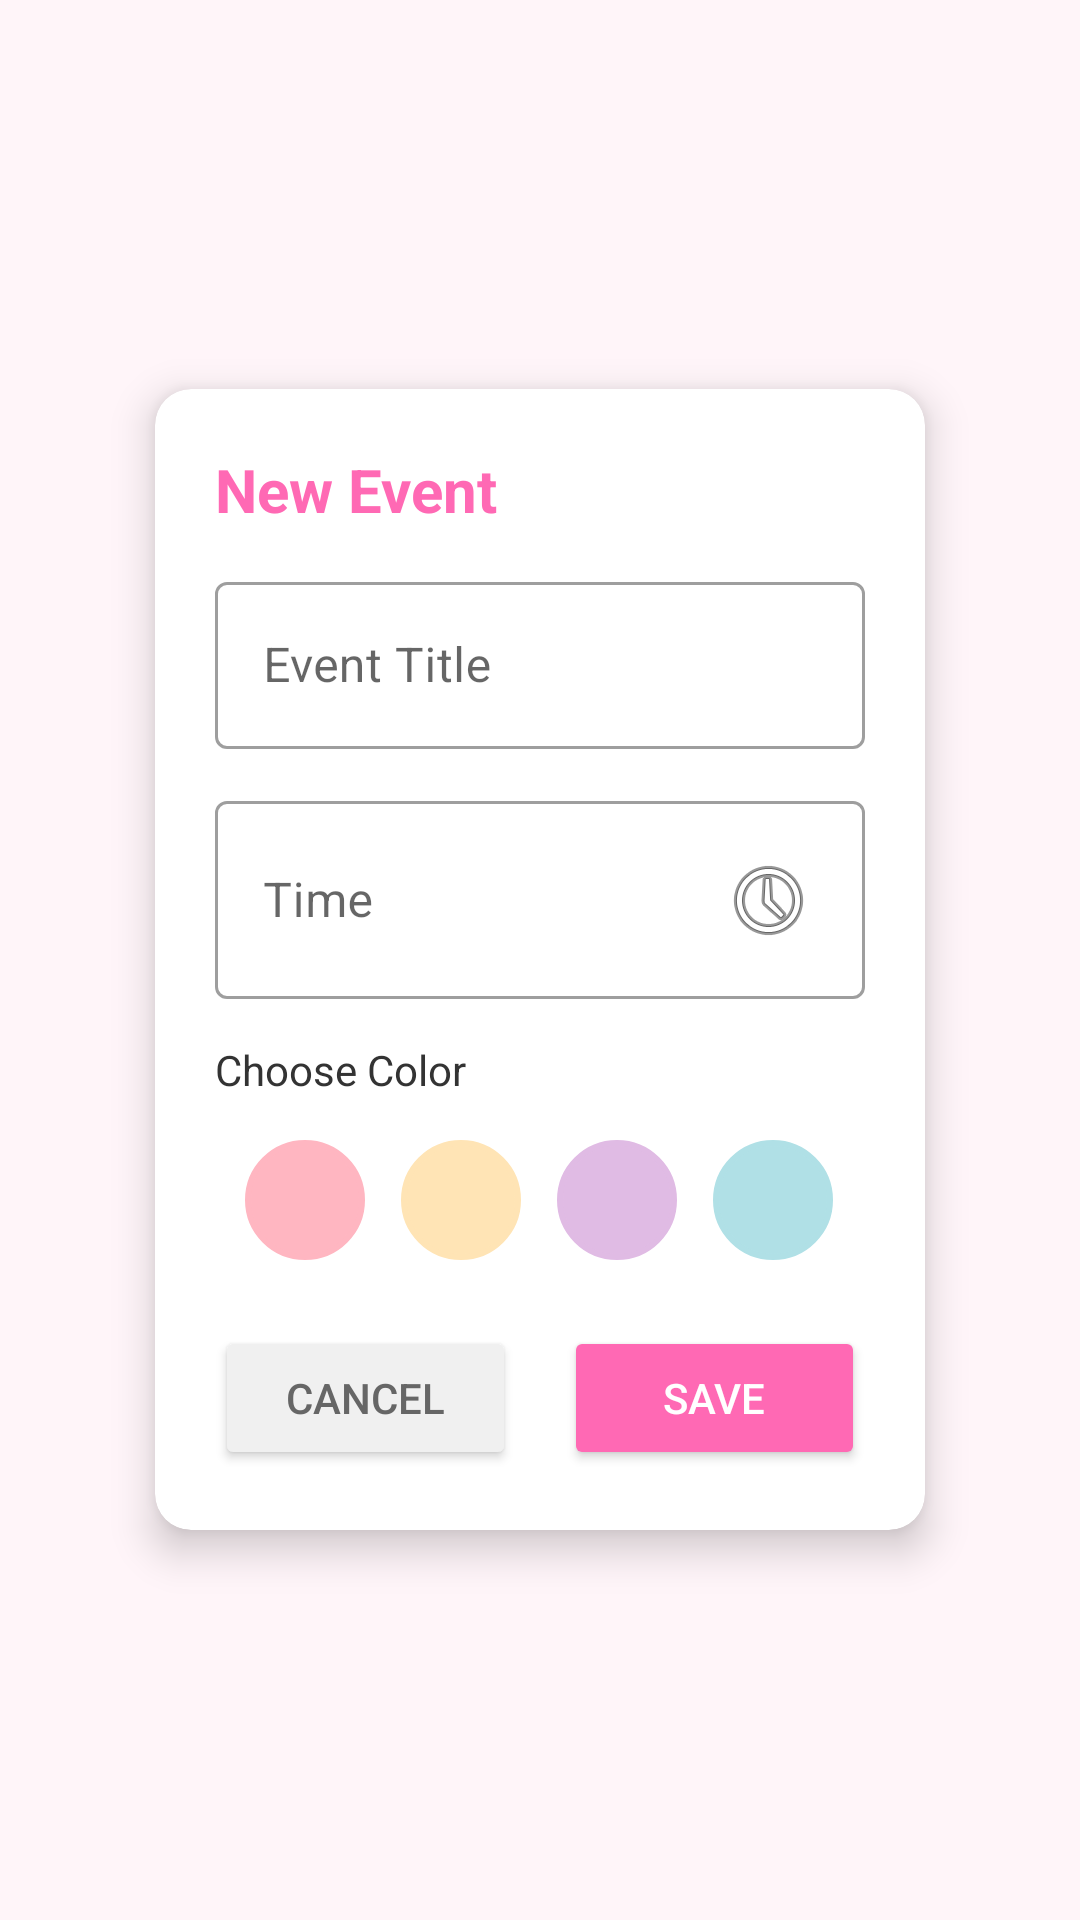

Write the Android layout XML for this screen, with the resource values it uses.
<!-- AndroidManifest.xml: application theme Theme.CuteCalendar -->
<!-- res/layout/dialog_add_event.xml -->
<?xml version="1.0" encoding="utf-8"?>
<FrameLayout xmlns:android="http://schemas.android.com/apk/res/android"
    xmlns:app="http://schemas.android.com/apk/res-auto"
    android:layout_width="match_parent"
    android:layout_height="match_parent"
    android:foregroundGravity="center"
    android:padding="16dp"
    android:background="@android:color/transparent">

    
    <androidx.cardview.widget.CardView
        android:id="@+id/card_dialog"
        android:layout_width="match_parent"
        android:layout_height="wrap_content"
        android:layout_gravity="center"
        app:cardCornerRadius="12dp"
        app:cardElevation="8dp"
        app:cardUseCompatPadding="true"
        android:layout_marginStart="24dp"
        android:layout_marginEnd="24dp">

        
        <ScrollView
            android:layout_width="match_parent"
            android:layout_height="wrap_content"
            android:fillViewport="true"
            android:padding="20dp">

            <LinearLayout
                android:layout_width="match_parent"
                android:layout_height="wrap_content"
                android:orientation="vertical">

                <TextView
                    android:layout_width="wrap_content"
                    android:layout_height="wrap_content"
                    android:text="New Event"
                    android:textSize="20sp"
                    android:textStyle="bold"
                    android:textColor="#FF69B4"
                    android:layout_marginBottom="12dp" />

                <com.google.android.material.textfield.TextInputLayout
                    android:layout_width="match_parent"
                    android:layout_height="wrap_content"
                    android:hint="Event Title"
                    style="@style/Widget.MaterialComponents.TextInputLayout.OutlinedBox">

                    <com.google.android.material.textfield.TextInputEditText
                        android:id="@+id/et_event_title"
                        android:layout_width="match_parent"
                        android:layout_height="wrap_content"
                        android:inputType="text" />
                </com.google.android.material.textfield.TextInputLayout>

                <com.google.android.material.textfield.TextInputLayout
                    android:layout_width="match_parent"
                    android:layout_height="wrap_content"
                    android:hint="Time"
                    android:layout_marginTop="12dp"
                    style="@style/Widget.MaterialComponents.TextInputLayout.OutlinedBox">

                    <com.google.android.material.textfield.TextInputEditText
                        android:id="@+id/et_event_time"
                        android:layout_width="match_parent"
                        android:layout_height="wrap_content"
                        android:focusable="false"
                        android:clickable="true"
                        android:drawableEnd="@android:drawable/ic_menu_recent_history" />
                </com.google.android.material.textfield.TextInputLayout>

                <TextView
                    android:layout_width="wrap_content"
                    android:layout_height="wrap_content"
                    android:text="Choose Color"
                    android:textSize="14sp"
                    android:textColor="#333333"
                    android:layout_marginTop="14dp"
                    android:layout_marginBottom="8dp" />

                <HorizontalScrollView
                    android:layout_width="match_parent"
                    android:layout_height="wrap_content"
                    android:scrollbars="none">

                    <LinearLayout
                        android:layout_width="wrap_content"
                        android:layout_height="wrap_content"
                        android:orientation="horizontal"
                        android:gravity="center_vertical"
                        android:paddingStart="4dp"
                        android:paddingEnd="4dp">

                        <View
                            android:id="@+id/color_pink"
                            android:layout_width="40dp"
                            android:layout_height="40dp"
                            android:background="@drawable/color_circle"
                            android:backgroundTint="#FFB6C1"
                            android:layout_margin="6dp" />

                        <View
                            android:id="@+id/color_peach"
                            android:layout_width="40dp"
                            android:layout_height="40dp"
                            android:background="@drawable/color_circle"
                            android:backgroundTint="#FFE4B5"
                            android:layout_margin="6dp" />

                        <View
                            android:id="@+id/color_purple"
                            android:layout_width="40dp"
                            android:layout_height="40dp"
                            android:background="@drawable/color_circle"
                            android:backgroundTint="#E0BBE4"
                            android:layout_margin="6dp" />

                        <View
                            android:id="@+id/color_blue"
                            android:layout_width="40dp"
                            android:layout_height="40dp"
                            android:background="@drawable/color_circle"
                            android:backgroundTint="#B0E0E6"
                            android:layout_margin="6dp" />

                        <View
                            android:id="@+id/color_green"
                            android:layout_width="40dp"
                            android:layout_height="40dp"
                            android:background="@drawable/color_circle"
                            android:backgroundTint="#98D8C8"
                            android:layout_margin="6dp" />

                        <View
                            android:id="@+id/color_yellow"
                            android:layout_width="40dp"
                            android:layout_height="40dp"
                            android:background="@drawable/color_circle"
                            android:backgroundTint="#F0E68C"
                            android:layout_margin="6dp" />

                    </LinearLayout>
                </HorizontalScrollView>


                <LinearLayout
                    android:layout_width="match_parent"
                    android:layout_height="wrap_content"
                    android:orientation="horizontal"
                    android:layout_marginTop="16dp">

                    <Button
                        android:id="@+id/btn_cancel_event"
                        android:layout_width="0dp"
                        android:layout_height="wrap_content"
                        android:layout_weight="1"
                        android:text="Cancel"
                        android:textColor="#666666"
                        android:backgroundTint="#F0F0F0"
                        android:layout_marginEnd="8dp" />

                    <Button
                        android:id="@+id/btn_save_event"
                        android:layout_width="0dp"
                        android:layout_height="wrap_content"
                        android:layout_weight="1"
                        android:text="Save"
                        android:textColor="#FFFFFF"
                        android:backgroundTint="#FF69B4"
                        android:layout_marginStart="8dp" />
                </LinearLayout>

            </LinearLayout>
        </ScrollView>
    </androidx.cardview.widget.CardView>

</FrameLayout>
<!-- resources referenced by this layout -->
<resources>
  <!-- drawable color_circle (drawable) -->
  <?xml version="1.0" encoding="utf-8"?>
  <shape xmlns:android="http://schemas.android.com/apk/res/android"
      android:shape="oval">
      <solid android:color="@android:color/white" />
      <stroke
          android:width="2dp"
          android:color="#DDDDDD" />
  </shape>
  <style name="Theme.CuteCalendar" parent="Theme.MaterialComponents.DayNight.DarkActionBar">
          
          <item name="colorPrimary">@color/pink_primary</item>
          <item name="colorPrimaryVariant">@color/pink_light</item>
          <item name="colorOnPrimary">@color/white</item>
  
          
          <item name="colorSecondary">@color/purple_light</item>
          <item name="colorSecondaryVariant">@color/blue_light</item>
          <item name="colorOnSecondary">@color/black</item>
  
          
          <item name="android:statusBarColor">@color/pink_primary</item>
  
          
          <item name="android:windowBackground">@color/pink_background</item>
  
          
          <item name="windowActionBar">false</item>
          <item name="windowNoTitle">true</item>
      </style>
  <color name="pink_primary">#FF69B4</color>
  <color name="pink_light">#FFB6C1</color>
  <color name="white">#FFFFFF</color>
  <color name="purple_light">#E0BBE4</color>
  <color name="blue_light">#B0E0E6</color>
  <color name="black">#000000</color>
  <color name="pink_background">#FFF5F9</color>
</resources>
